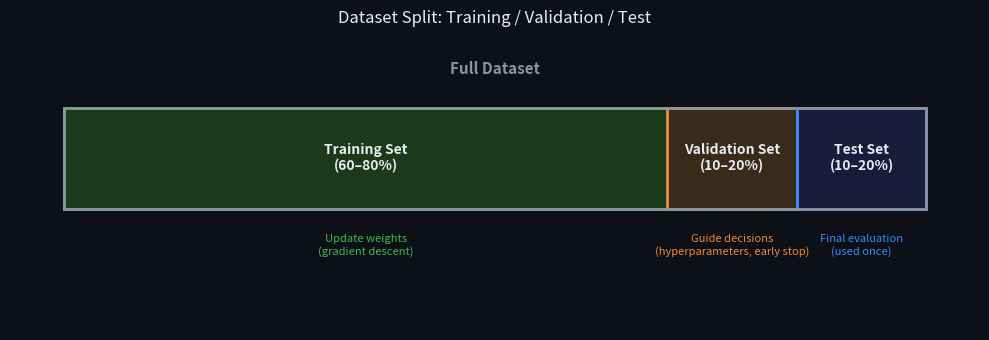

Python code for this plot: (Note: this script raises an exception after producing the figure.)
import matplotlib.pyplot as plt
import matplotlib.patches as mpatches
import os

fig, ax = plt.subplots(figsize=(10, 3.5))
fig.patch.set_facecolor('#0d1117')
ax.set_facecolor('#0d1117')

total_w = 8.0
x0 = 1.0
y0 = 1.5
h = 1.0

splits = [
    ('Training Set\n(60–80%)', 0.70, '#1a3a1a', '#3fb950'),
    ('Validation Set\n(10–20%)', 0.15, '#3a2a1a', '#f0883e'),
    ('Test Set\n(10–20%)', 0.15, '#1a1a3a', '#388bfd'),
]

x = x0
for label, frac, fc, ec in splits:
    w = total_w * frac
    rect = mpatches.FancyBboxPatch((x, y0), w, h,
                                    boxstyle='square,pad=0',
                                    facecolor=fc, edgecolor=ec, linewidth=2, zorder=3)
    ax.add_patch(rect)
    ax.text(x + w / 2, y0 + h / 2, label, ha='center', va='center',
            color='#e6edf3', fontsize=10, fontweight='bold', zorder=4)
    x += w

# Outer border for full dataset
outer = mpatches.FancyBboxPatch((x0, y0), total_w, h,
                                 boxstyle='square,pad=0',
                                 facecolor='none', edgecolor='#8b949e',
                                 linewidth=2, zorder=5)
ax.add_patch(outer)
ax.text(x0 + total_w / 2, y0 + h + 0.3, 'Full Dataset',
        ha='center', va='bottom', color='#8b949e', fontsize=11, fontweight='bold')

# Annotations below
annotations = [
    (x0 + total_w * 0.35, y0 - 0.25, 'Update weights\n(gradient descent)', '#3fb950'),
    (x0 + total_w * 0.775, y0 - 0.25, 'Guide decisions\n(hyperparameters, early stop)', '#f0883e'),
    (x0 + total_w * 0.925, y0 - 0.25, 'Final evaluation\n(used once)', '#388bfd'),
]
for x, y, note, color in annotations:
    ax.text(x, y, note, ha='center', va='top', color=color, fontsize=8)

ax.set_xlim(0.5, 9.5)
ax.set_ylim(0.3, 3.2)
ax.axis('off')
ax.set_title('Dataset Split: Training / Validation / Test', color='#e6edf3', fontsize=12, pad=10)

plt.tight_layout()
out = os.path.join(os.path.dirname(__file__), '..', 'images', 'dataset_split.png')
plt.savefig(out, dpi=150, bbox_inches='tight', facecolor=fig.get_facecolor())
plt.close()
